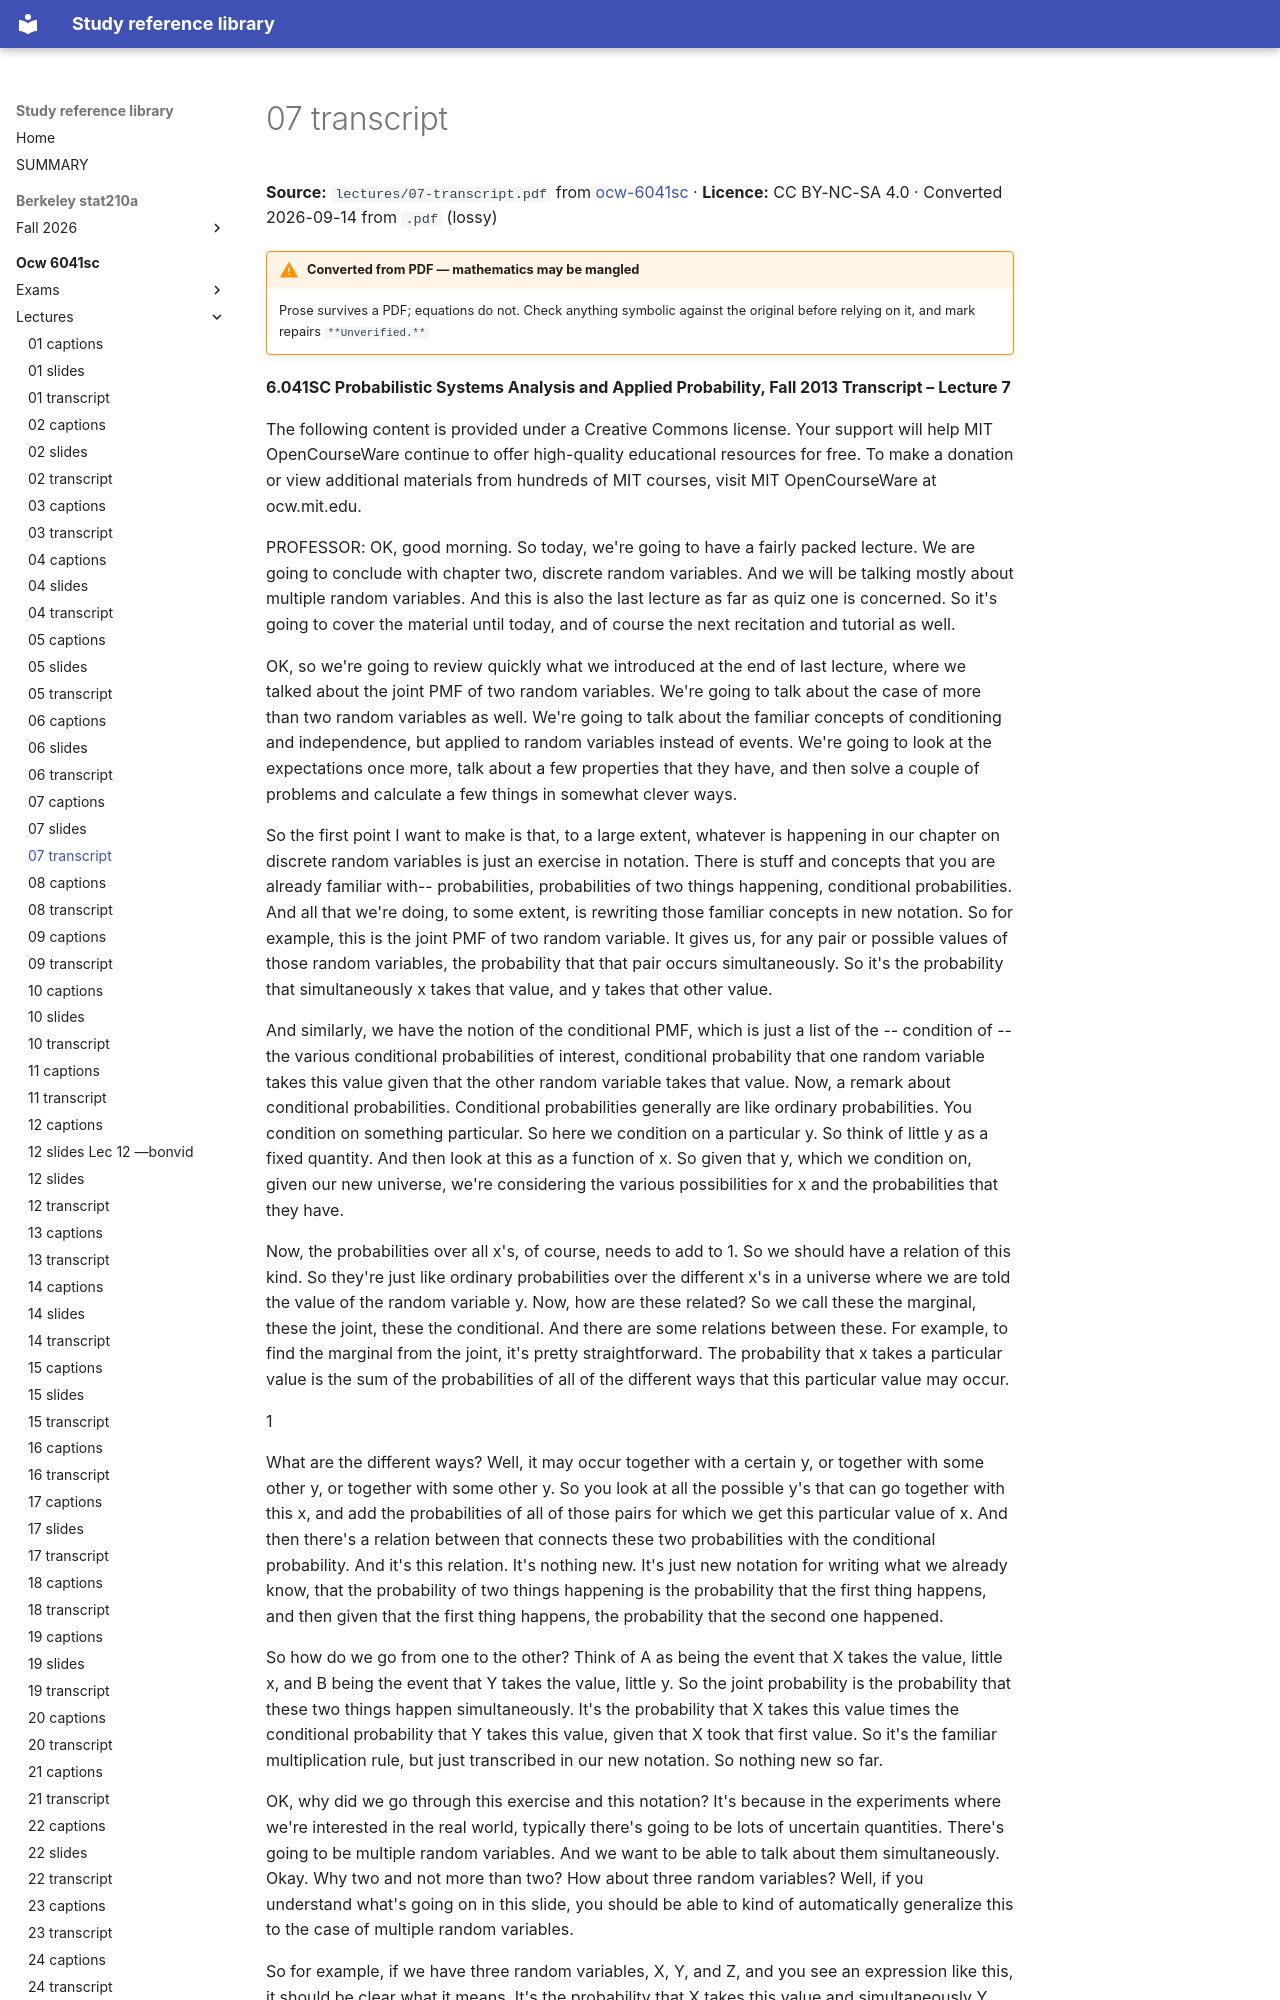

repository: Claptar/knowledge-base-library · page: ocw-6041sc/lectures/07-transcript/index.html · generator: mkdocs

---
title: 07 transcript
source: https://ocw.mit.edu/courses/6-041sc-probabilistic-systems-analysis-and-applied-probability-fall-2013/
source_file: sources/ocw-6041sc/lectures/07-transcript.pdf
licence: CC BY-NC-SA 4.0
route: pdf
fidelity: lossy
converted: '2026-09-14'
---
